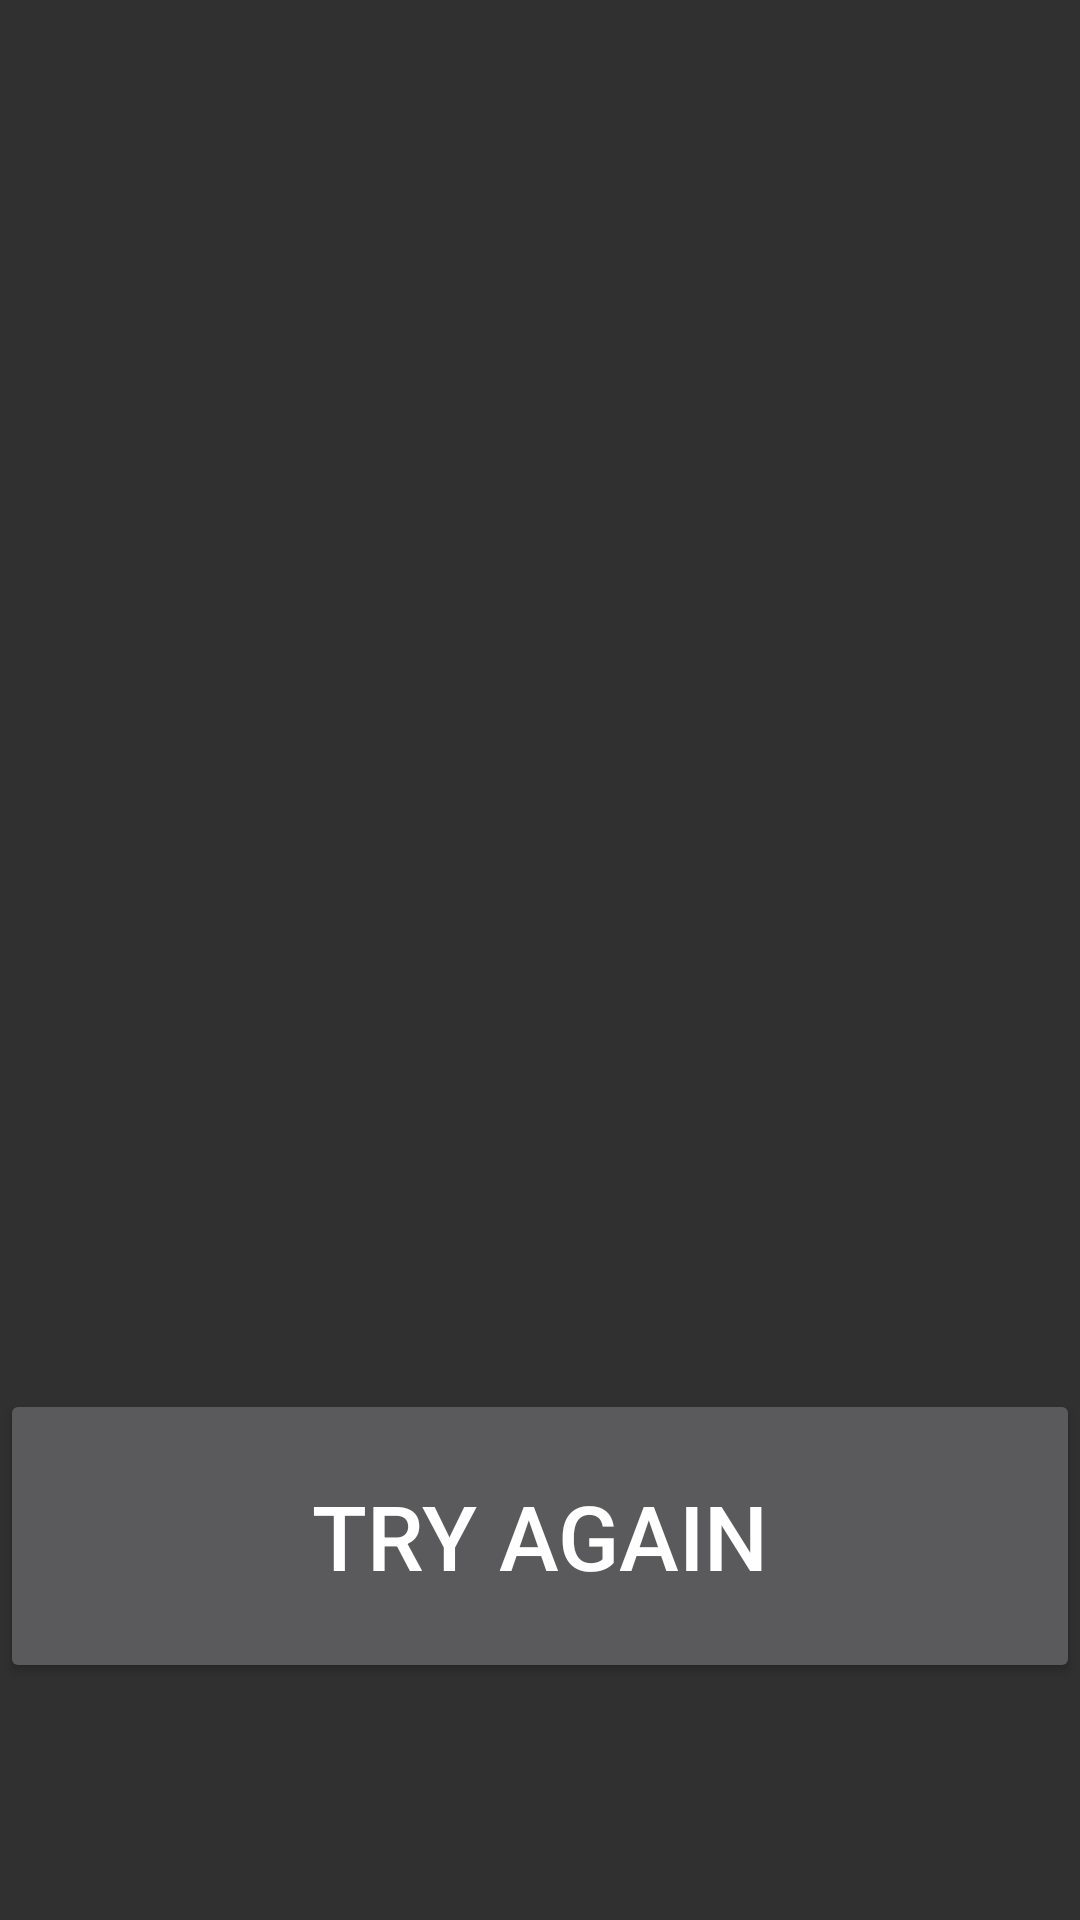

Android layout source for this screen:
<!-- AndroidManifest.xml: application theme AppTheme -->
<!-- res/layout/fragment_bad_log.xml -->
<?xml version="1.0" encoding="utf-8"?>
<LinearLayout xmlns:android="http://schemas.android.com/apk/res/android"
    android:layout_width="match_parent"
    android:layout_height="match_parent"
    android:orientation="vertical"
    android:weightSum="2">

    <ImageView
        android:layout_width="match_parent"
        android:layout_height="match_parent"
        android:id="@+id/imageView"
        android:layout_weight="0.8" />

    <LinearLayout
        android:orientation="horizontal"
        android:layout_width="match_parent"
        android:layout_height="match_parent"
        android:layout_weight="1.2"
        android:layout_gravity="center">

        <Button
            android:layout_width="match_parent"
            android:layout_height="98dp"
            android:text="try again"
            android:id="@+id/nextButton"
            android:textSize="30dp"
            android:layout_gravity="center" />
    </LinearLayout>

</LinearLayout>
<!-- resources referenced by this layout -->
<resources>
  <style name="AppTheme" parent="Theme.AppCompat.NoActionBar">
          
          <item name="colorPrimary">@color/colorPrimary</item>
          <item name="colorPrimaryDark">@color/colorPrimaryDark</item>
          <item name="colorAccent">@color/colorAccent</item>
      </style>
  <!-- not gathered from this repository: default colours our renderer supplied (Android Studio template values) -->
  <color name="colorPrimary">#FF6200EE</color>
  <color name="colorPrimaryDark">#FF3700B3</color>
  <color name="colorAccent">#FF03DAC5</color>
</resources>
